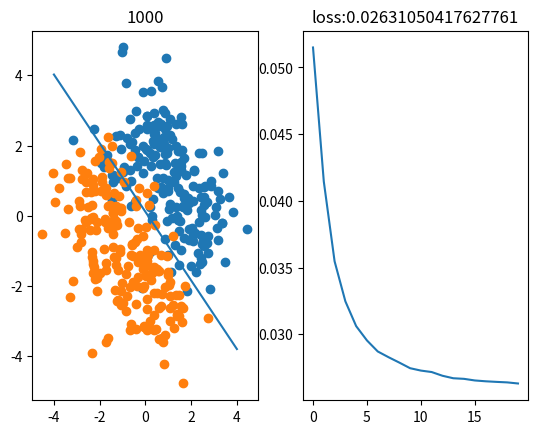

The script that saved this image:
import matplotlib.pyplot as plt
import numpy as np

#%% 数据生成
data_size = 400
m = 2
cov = [[1, -0.2],[-0.2, 1]]
x = np.random.multivariate_normal([m, 0], cov, data_size//4)
x = np.row_stack((x, np.random.multivariate_normal([0, m], cov, data_size//4)))
x = np.row_stack((x, np.random.multivariate_normal([-m, 0], cov, data_size//4)))
x = np.row_stack((x, np.random.multivariate_normal([0, -m], cov, data_size//4)))
x = np.column_stack((np.ones(data_size), x))
y = np.row_stack((np.ones((data_size//2, 1)), np.zeros((data_size//2, 1))))

#%% 参数设定
theta = np.random.randn(3, 1)

#%% 超参数设定
epoch = 1000
batch_size = 16
lr = 1e-2

#%% 假说函数
def sigmoid(x):
    return 1/(1+np.exp(-x))

def calHypo(x, theta):
    return sigmoid(np.matmul(x, theta))

#%% 损失函数
def calLoss(x, y, theta):
    h = calHypo(x, theta)
    return np.mean(1/2 * (h - y)**2)

#%% 显示
fig = plt.figure()
ax1 = fig.add_subplot(1, 2, 1)
ax2 = fig.add_subplot(1, 2, 2)
loss_list = []

#%% 训练
for i in range(1, epoch+1):
    mask = np.random.choice(data_size, batch_size)
    train_x, train_y = x[mask], y[mask]
    h = calHypo(train_x, theta)
    grad = np.matmul(train_x.T, (h - train_y) * h * (1 - h))
    theta = theta - lr*grad

    if i%(epoch//20) == 0:
        h = calHypo(x, theta)
        loss = calLoss(x, y, theta)
        loss_list.append(loss)
        
        ax1.cla()
        ax1.scatter(x[:data_size//2, 1], x[:data_size//2, 2])
        ax1.scatter(x[data_size//2:data_size, 1], x[data_size//2:data_size, 2])
        ax1.plot([-4, 4], [-(theta[2][0]*e + theta[0][0])/theta[1][0] for e in [-4, 4]])
        ax1.set_title(i)
        
        ax2.cla()
        ax2.plot(range(len(loss_list)), loss_list)
        ax2.set_title('loss:' + str(loss))
        plt.pause(0.1)